5-way image classification set "Dataset" from GitHub (BHISHMA108/Smart-Vision-Flipkart-Grid-6.0-Project); label vocabulary: fully ripe, overripe, perished, semi ripe, unripe.

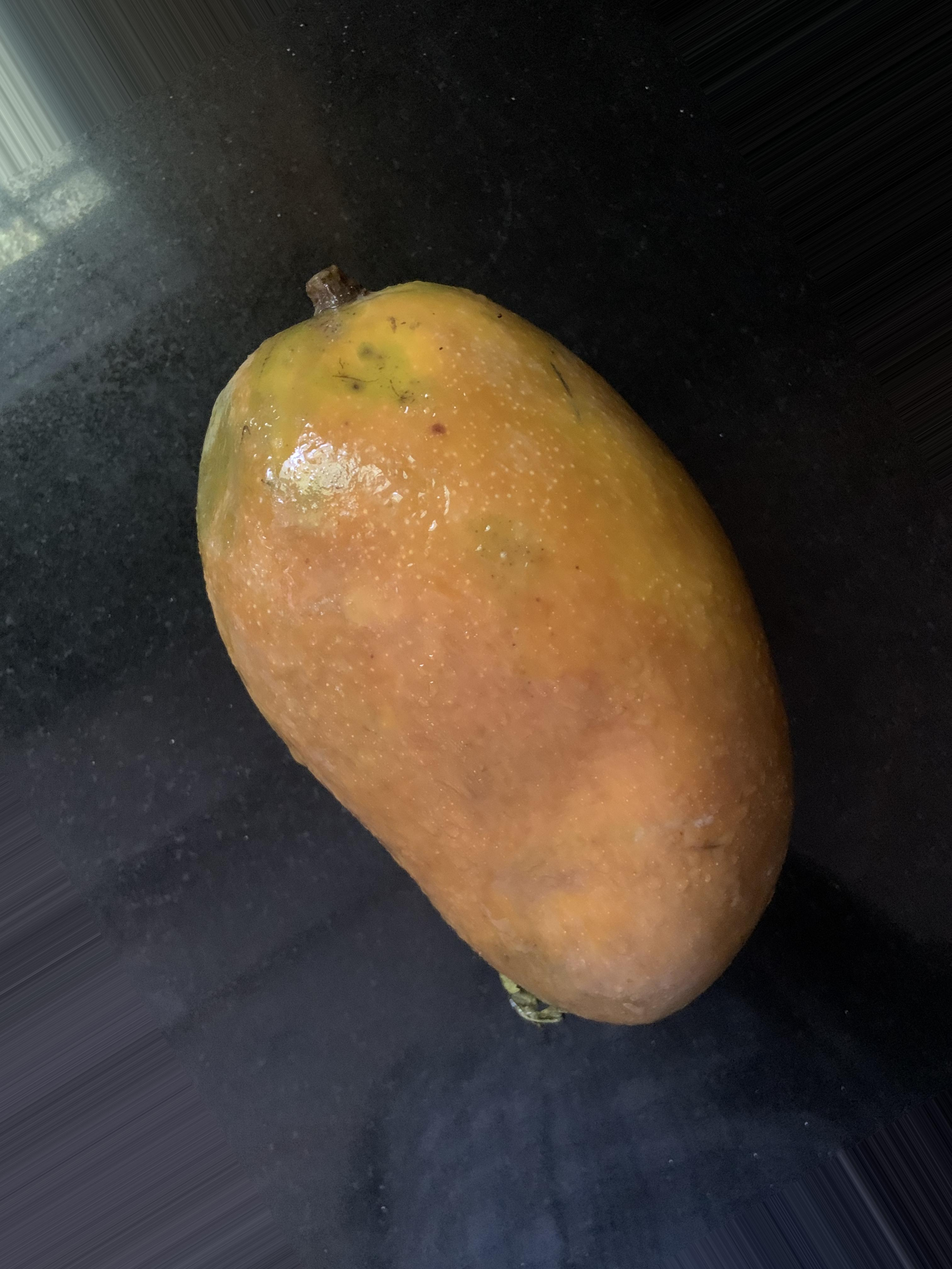
Label: perished

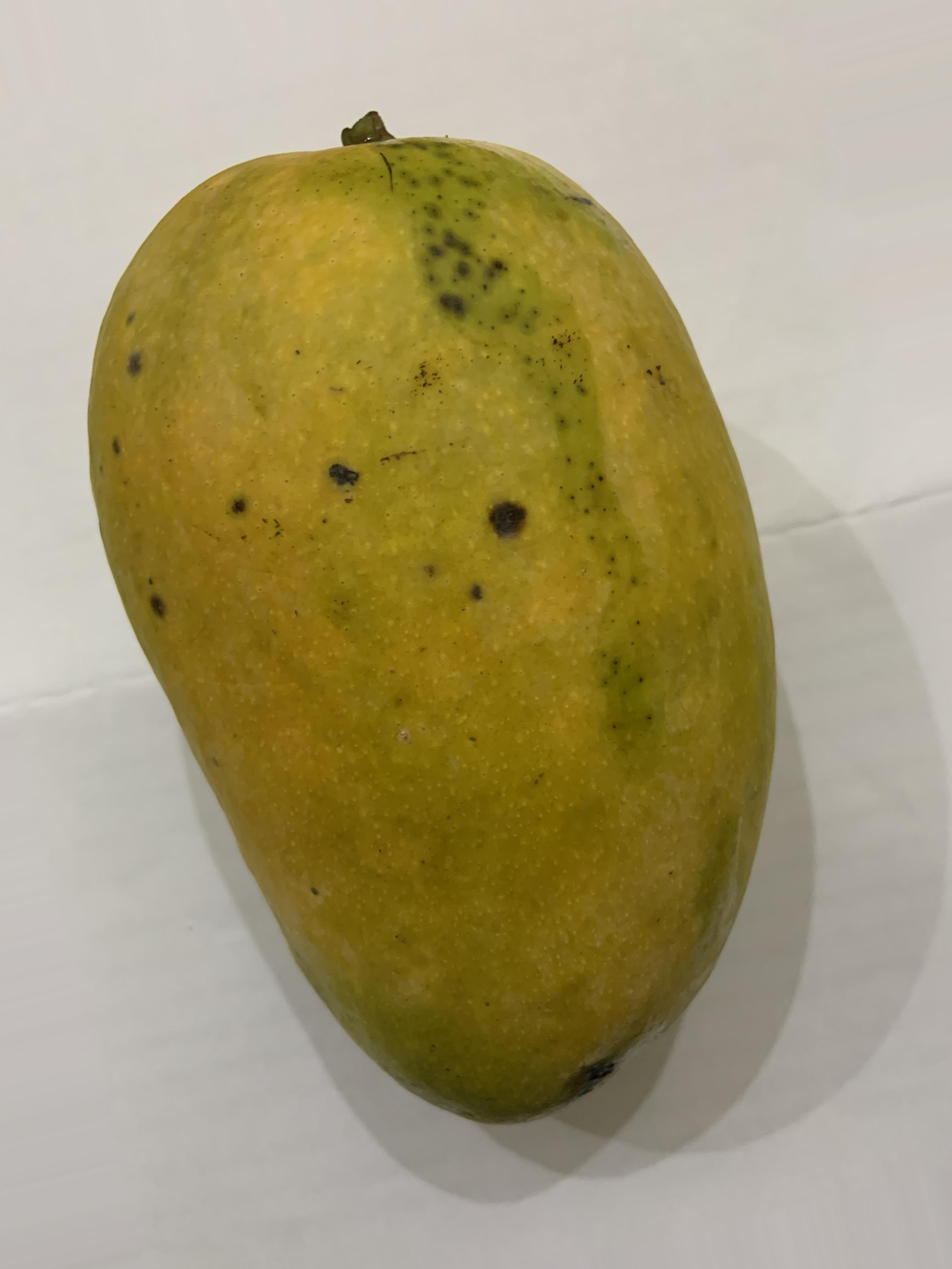
Label: fully ripe

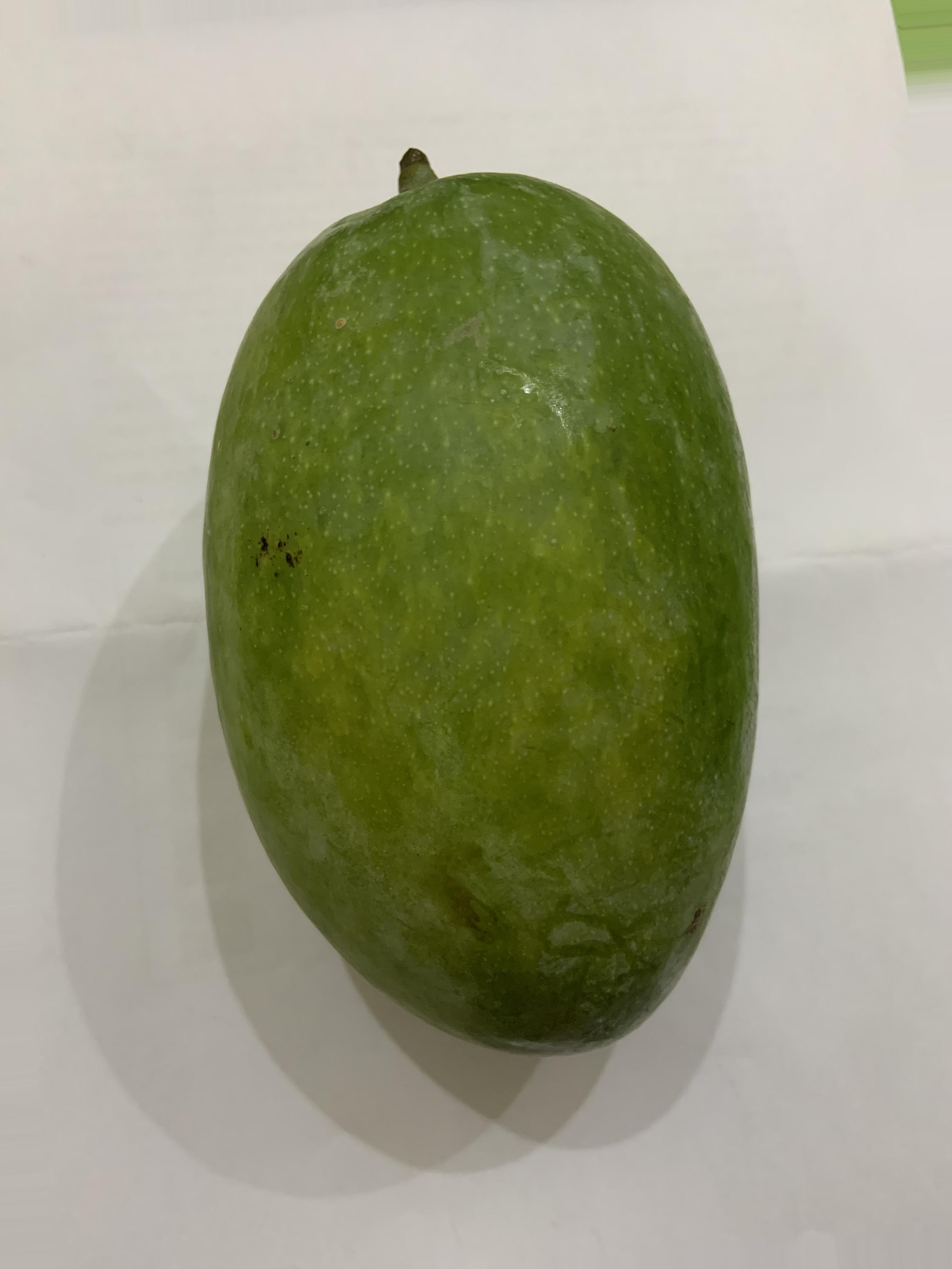
Label: semi ripe

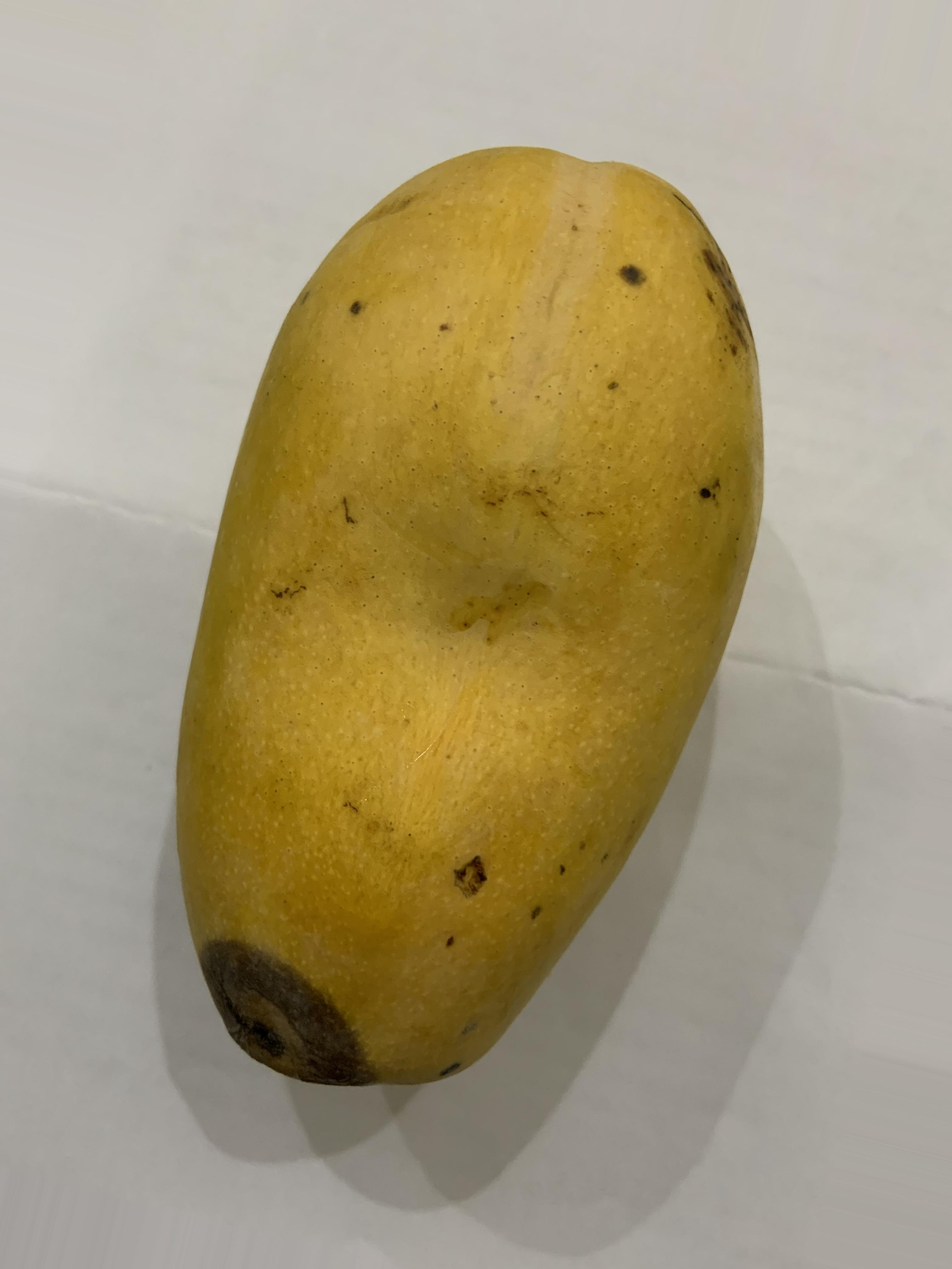
Label: fully ripe

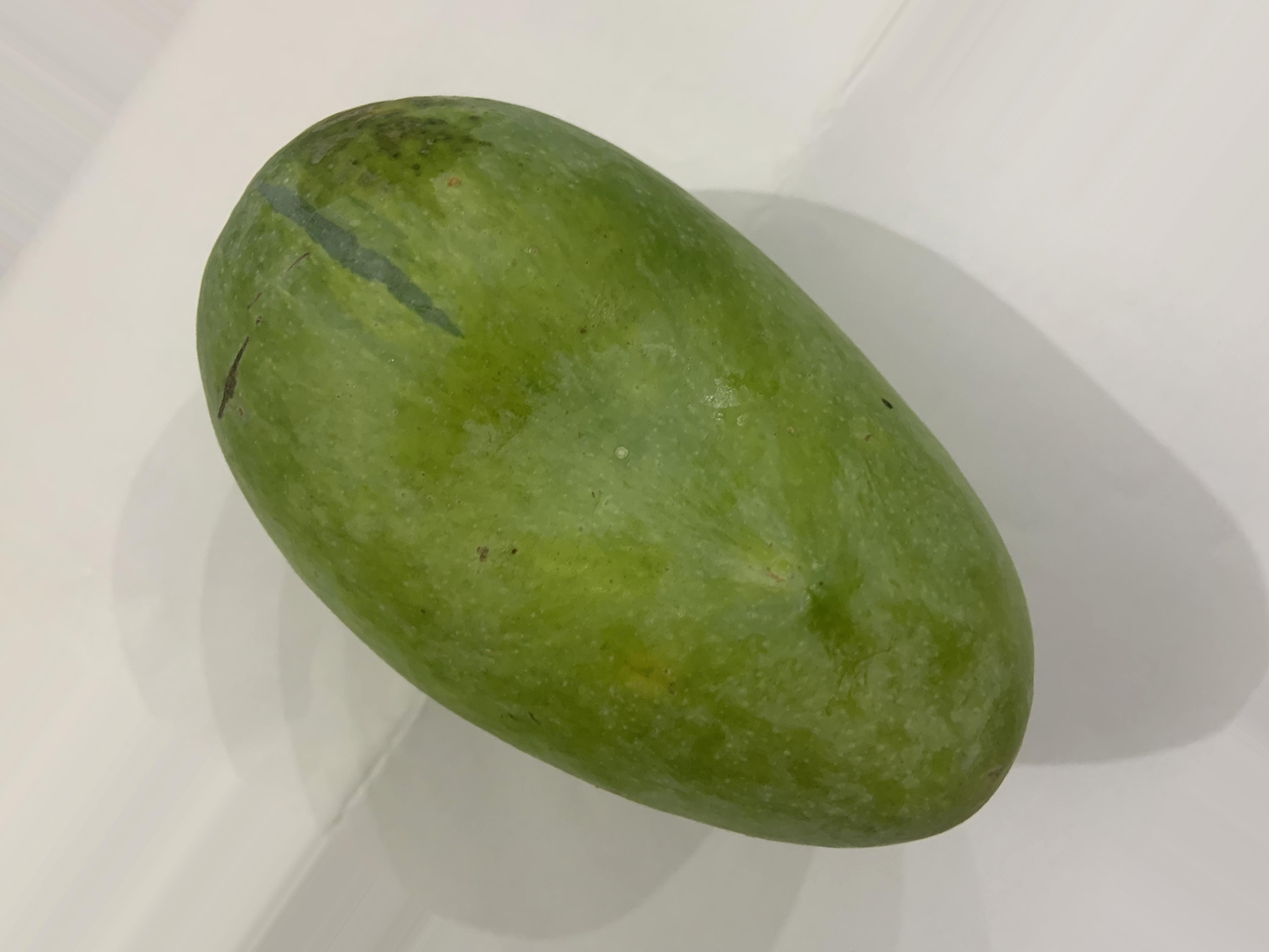
Label: unripe

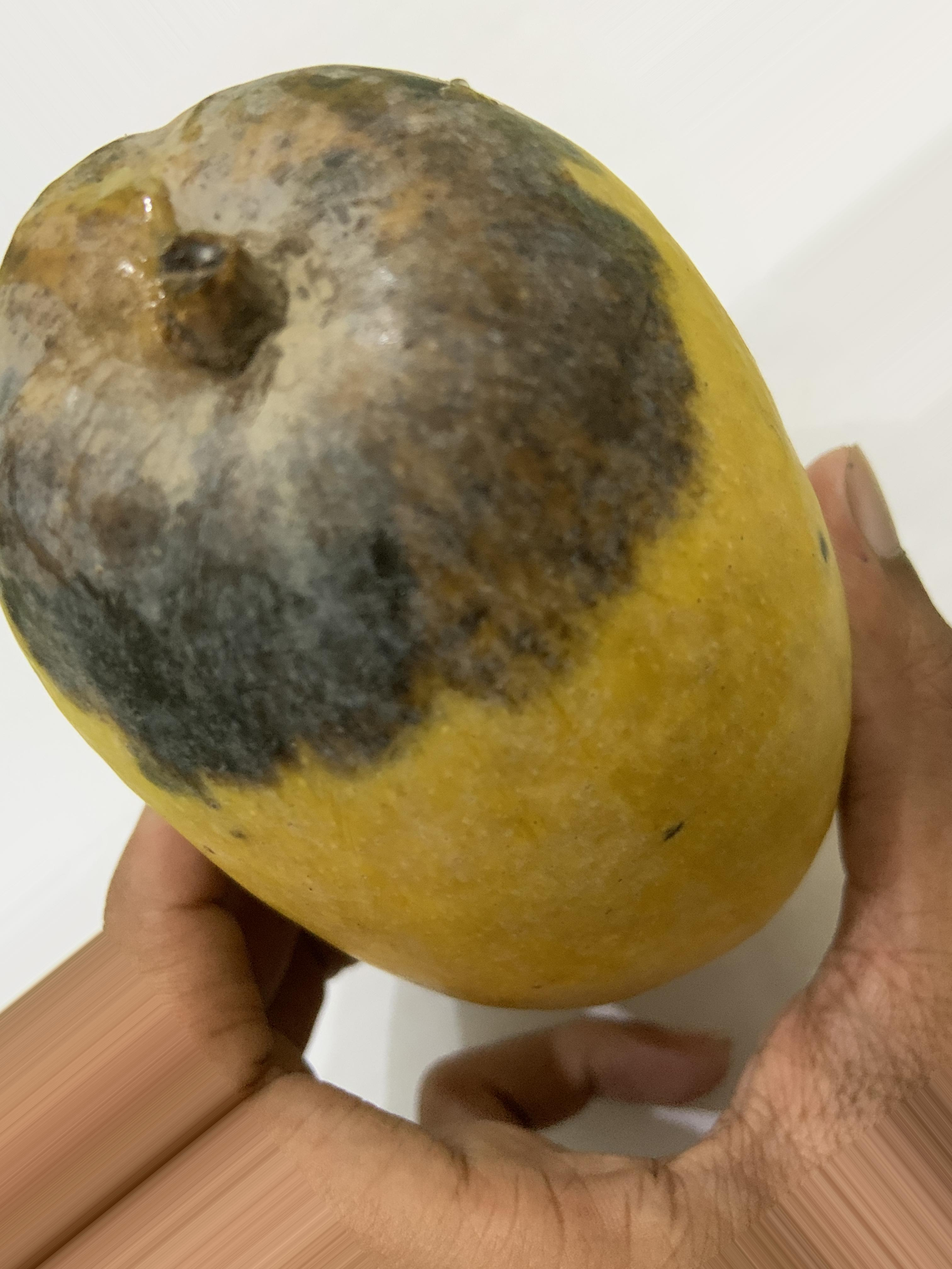
Label: overripe
